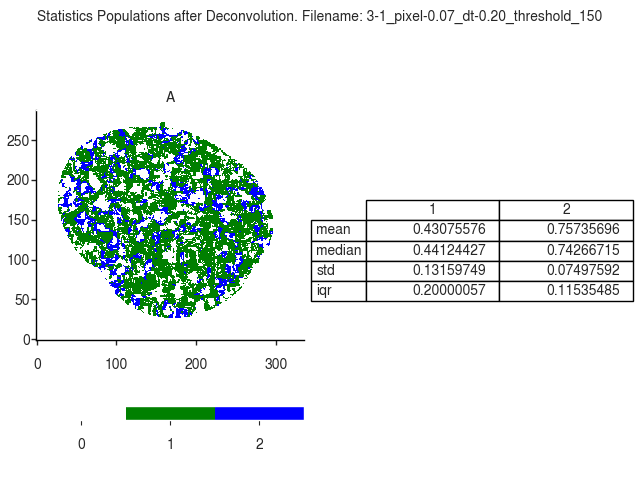

The data file committed next to this chart (first rows):
A
, 1, 2
mean, 0.4308, 0.7574
median, 0.4412, 0.7427
std, 0.1316, 0.07498
iqr, 0.2, 0.1154
